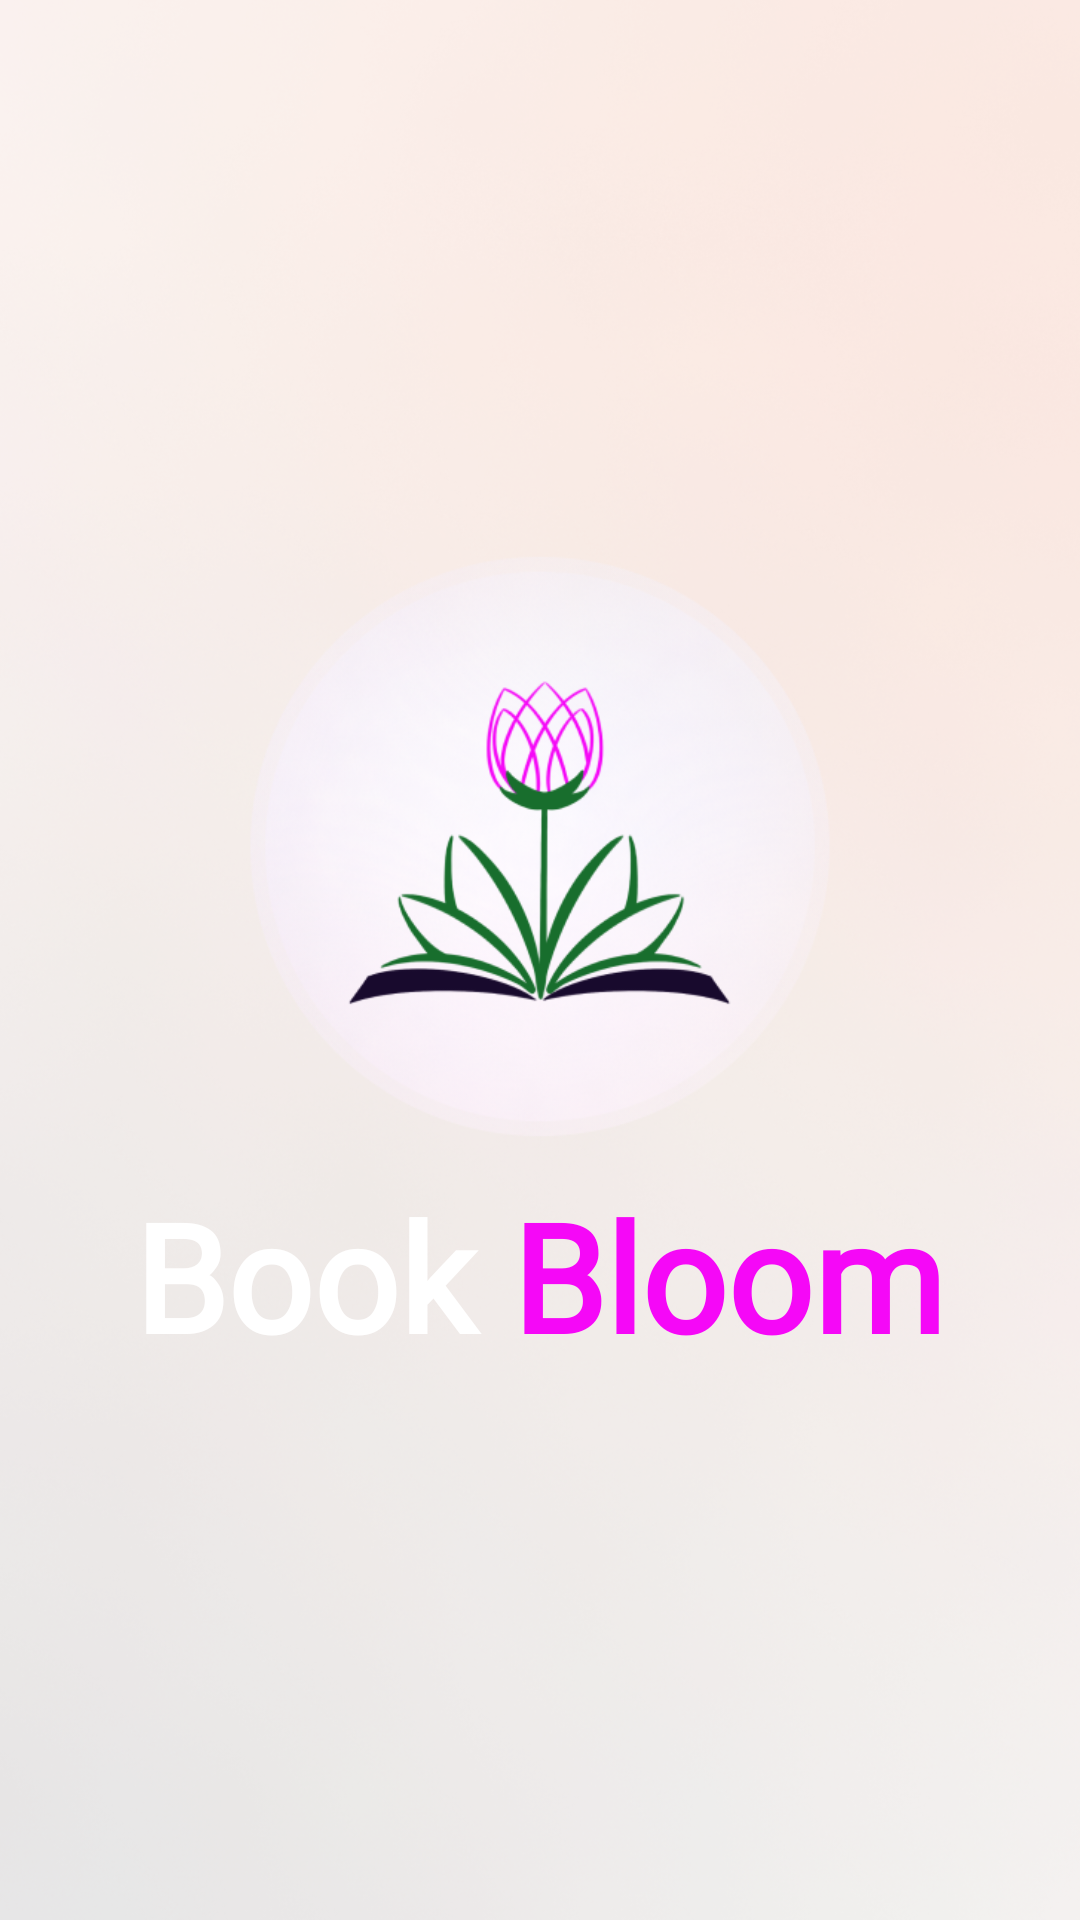

The Android layout XML behind this screen, and the referenced resources:
<!-- AndroidManifest.xml: application theme Theme.BookApp -->
<!-- res/layout/activity_splash.xml -->
<?xml version="1.0" encoding="utf-8"?>
<LinearLayout xmlns:android="http://schemas.android.com/apk/res/android"
    xmlns:app="http://schemas.android.com/apk/res-auto"
    xmlns:tools="http://schemas.android.com/tools"
    android:layout_width="match_parent"
    android:layout_height="match_parent"
    android:orientation="vertical"
    android:gravity="center"
    android:background="@drawable/bckgr"
    tools:context=".activities.SplashActivity">

    <ImageView
        android:layout_width="200dp"
        android:layout_height="200dp"
        android:src="@drawable/logo" />

    <TextView
        android:layout_width="wrap_content"
        android:layout_height="wrap_content"
        android:text="@string/app_name"
        android:textSize="50sp"
        android:layout_marginTop="10dp"
        android:fontFamily="@font/cormorantgaramond_semibolditalic"
        android:textColor="@color/white"/>

</LinearLayout>
<!-- resources referenced by this layout -->
<resources>
  <color name="white">#FFFFFFFF</color>
  <!-- drawable bckgr: png bitmap (drawable, 676764 bytes) -->
  <!-- drawable logo: png bitmap (drawable, 166544 bytes) -->
  <string name="app_name"><b>Book<font color="#F508F7"> Bloom</font></b></string>
  <style name="Theme.BookApp" parent="Theme.MaterialComponents.DayNight.NoActionBar">
          
          <item name="colorPrimary">@color/blue</item>
          <item name="colorPrimaryVariant">@color/pink</item>
          <item name="colorOnPrimary">@color/white</item>
          
          <item name="colorSecondary">@color/blue</item>
          <item name="colorSecondaryVariant">@color/pink</item>
          <item name="colorOnSecondary">@color/black</item>
          
          <item name="android:statusBarColor">?attr/colorOnSecondary</item>
          
      </style>
  <color name="blue">#6200EE</color>
  <color name="pink">#F508F7</color>
  <color name="black">#180A2D</color>
</resources>
